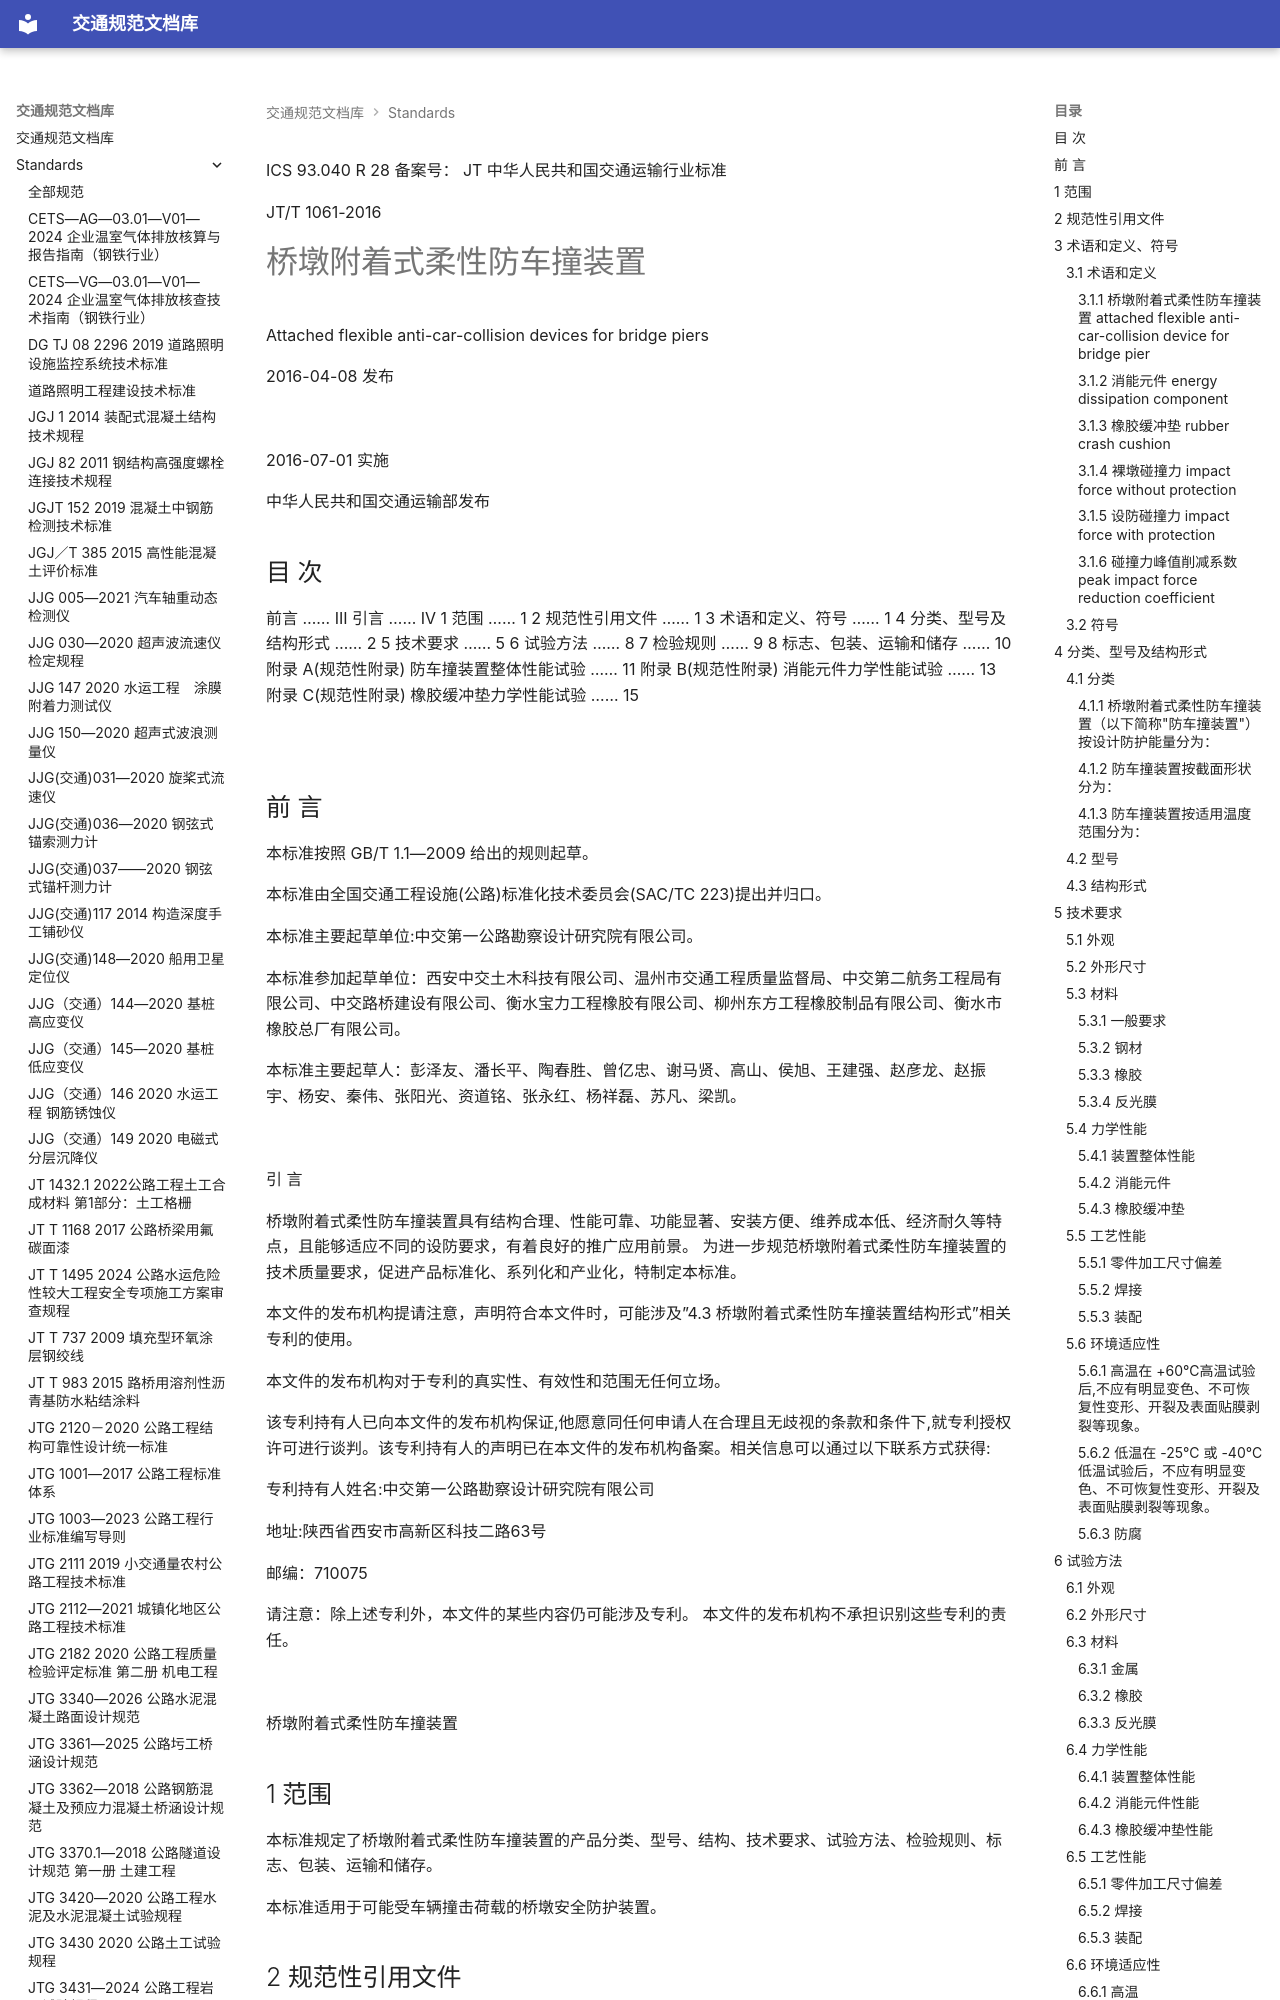

repository: 13lu14/standards-site- · page: standards/JTT 1061-2016 桥墩附着式柔性防车撞装置/index.html · generator: mkdocs

ICS 93.040
R 28
备案号：
JT
 中华人民共和国交通运输行业标准

JT/T 1061-2016

# 桥墩附着式柔性防车撞装置

 Attached flexible anti-car-collision devices for bridge piers

2016-04-08 发布

![](<images/JTT%201061-2016%20%E6%A1%A5%E5%A2%A9%E9%99%84%E7%9D%80%E5%BC%8F%E6%9F%94%E6%80%A7%E9%98%B2%E8%BD%A6%E6%92%9E%E8%A3%85%E7%BD%AE.assets/800c558c8569918a58bfbafc85901bf234363ca03193d5d1ffbe071fd7da6a66.jpg>)

2016-07-01 实施

中华人民共和国交通运输部发布

<!-- 封面 -->

## 目 次

前言 …… III
引言 …… IV
1 范围 …… 1
2 规范性引用文件 …… 1
3 术语和定义、符号 …… 1
4 分类、型号及结构形式 …… 2
5 技术要求 …… 5
6 试验方法 …… 8
7 检验规则 …… 9
8 标志、包装、运输和储存 …… 10
附录 A(规范性附录) 防车撞装置整体性能试验 …… 11
附录 B(规范性附录) 消能元件力学性能试验 …… 13
附录 C(规范性附录) 橡胶缓冲垫力学性能试验 …… 15

![](<images/JTT%201061-2016%20%E6%A1%A5%E5%A2%A9%E9%99%84%E7%9D%80%E5%BC%8F%E6%9F%94%E6%80%A7%E9%98%B2%E8%BD%A6%E6%92%9E%E8%A3%85%E7%BD%AE.assets/674388056475ad34ab49bc0bca0b27819a6ba9c79d838db886fd18d9fe9b5616.jpg>)

<!-- 第 Ⅰ 页 -->

## 前 言

本标准按照 GB/T 1.1—2009 给出的规则起草。

本标准由全国交通工程设施(公路)标准化技术委员会(SAC/TC 223)提出并归口。

本标准主要起草单位:中交第一公路勘察设计研究院有限公司。

本标准参加起草单位：西安中交土木科技有限公司、温州市交通工程质量监督局、中交第二航务工程局有限公司、中交路桥建设有限公司、衡水宝力工程橡胶有限公司、柳州东方工程橡胶制品有限公司、衡水市橡胶总厂有限公司。

本标准主要起草人：彭泽友、潘长平、陶春胜、曾亿忠、谢马贤、高山、侯旭、王建强、赵彦龙、赵振宇、杨安、秦伟、张阳光、资道铭、张永红、杨祥磊、苏凡、梁凯。

![](<images/JTT%201061-2016%20%E6%A1%A5%E5%A2%A9%E9%99%84%E7%9D%80%E5%BC%8F%E6%9F%94%E6%80%A7%E9%98%B2%E8%BD%A6%E6%92%9E%E8%A3%85%E7%BD%AE.assets/933da7845004cc6bbfac57780c2bdf90d00a2cde478b42ad9a8b3aa9db1cb6b0.jpg>)

<!-- 第 Ⅲ 页 -->

 引 言

桥墩附着式柔性防车撞装置具有结构合理、性能可靠、功能显著、安装方便、维养成本低、经济耐久等特点，且能够适应不同的设防要求，有着良好的推广应用前景。 为进一步规范桥墩附着式柔性防车撞装置的技术质量要求，促进产品标准化、系列化和产业化，特制定本标准。

本文件的发布机构提请注意，声明符合本文件时，可能涉及”4.3 桥墩附着式柔性防车撞装置结构形式”相关专利的使用。

本文件的发布机构对于专利的真实性、有效性和范围无任何立场。

该专利持有人已向本文件的发布机构保证,他愿意同任何申请人在合理且无歧视的条款和条件下,就专利授权许可进行谈判。该专利持有人的声明已在本文件的发布机构备案。相关信息可以通过以下联系方式获得:

专利持有人姓名:中交第一公路勘察设计研究院有限公司

地址:陕西省西安市高新区科技二路63号

邮编：710075

请注意：除上述专利外，本文件的某些内容仍可能涉及专利。 本文件的发布机构不承担识别这些专利的责任。

![](<images/JTT%201061-2016%20%E6%A1%A5%E5%A2%A9%E9%99%84%E7%9D%80%E5%BC%8F%E6%9F%94%E6%80%A7%E9%98%B2%E8%BD%A6%E6%92%9E%E8%A3%85%E7%BD%AE.assets/0a5b148c854ac7c7c2e709c2054a80d5abf5d602eb66bf5198c35cd04c3e8b77.jpg>)

<!-- 第 Ⅳ 页 -->

 桥墩附着式柔性防车撞装置

## 1 范围

本标准规定了桥墩附着式柔性防车撞装置的产品分类、型号、结构、技术要求、试验方法、检验规则、标志、包装、运输和储存。

本标准适用于可能受车辆撞击荷载的桥墩安全防护装置。
